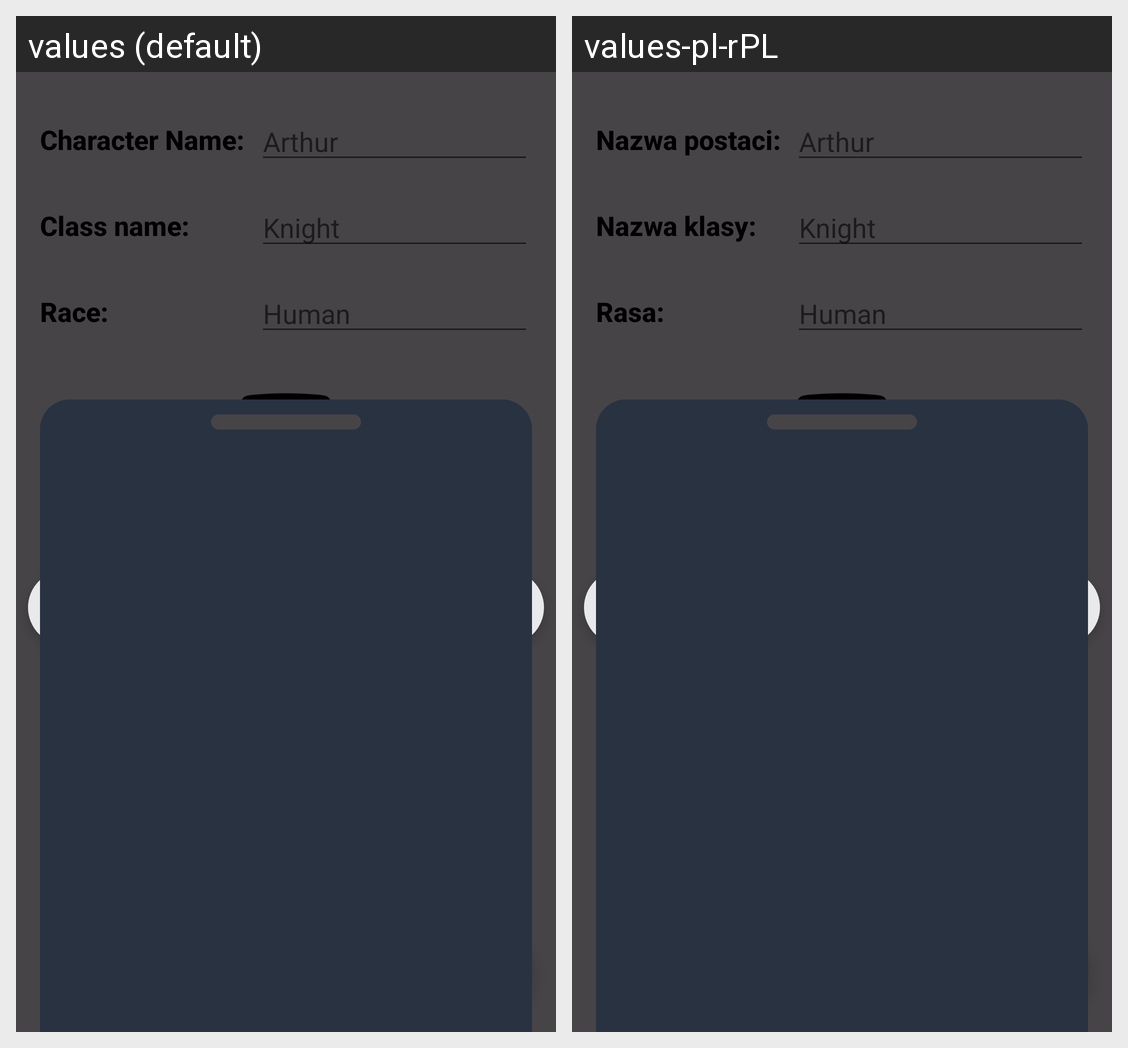

Here is an Android app screen in its default locale and in the app's own translations. Write out the translated-string differences for the strings that appear on this screen.
Android screen res/layout/fragment_character_creation.xml rendered under 2 locales, left to right: values (default), values-pl-rPL. Device: Nexus 5 (rendered at 1080×1920; each locale shown at half size, 540×960, under a caption strip naming it); theme AppTheme.Launcher.
Strings drawn on this screen, with the default value and each locale's value (text and hints the layout hard-codes, and strings that could not be matched under every locale, appear in the picture but are not listed):

char_add_activity_raceName
  values: Race:
  values-pl-rPL: Rasa:

char_add_activity_className
  values: Class name:
  values-pl-rPL: Nazwa klasy:

char_add_activity_raceName_hint
  values: Human
  values-pl-rPL: Human  [not translated; the default value is used]

char_add_activity_name_hint
  values: Arthur
  values-pl-rPL: Arthur  [not translated; the default value is used]

char_add_activity_className_hint
  values: Knight
  values-pl-rPL: Knight  [not translated; the default value is used]

char_add_activity_name
  values: Character Name:
  values-pl-rPL: Nazwa postaci:
